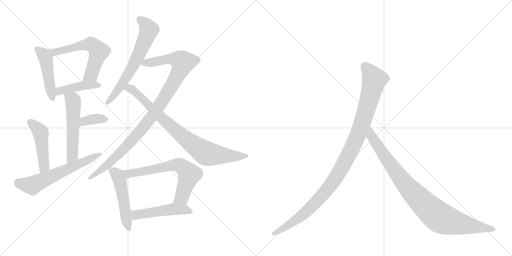
t = 0.00 s
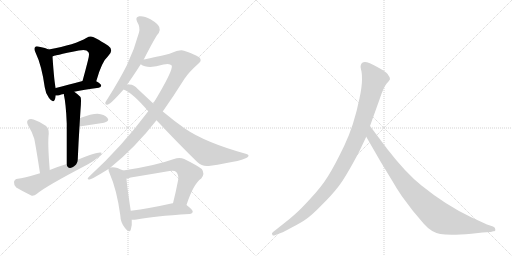
t = 2.33 s
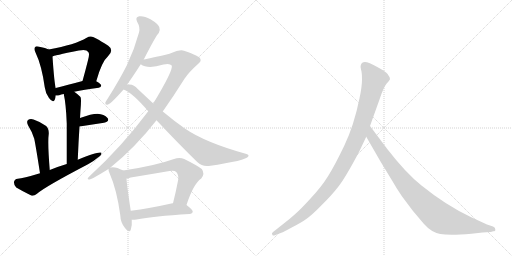
t = 4.65 s
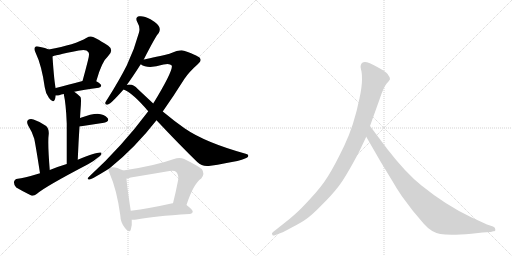
t = 6.98 s
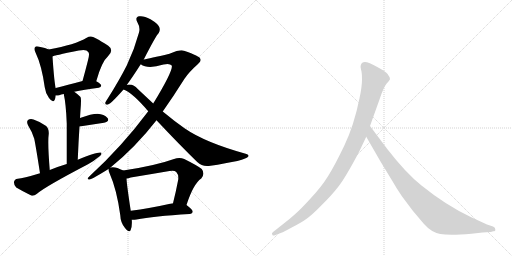
t = 9.30 s
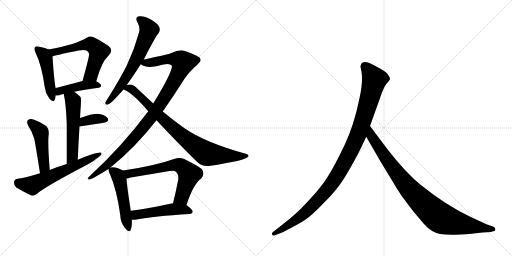
t = 11.63 s

The animated SVG that drew these frames (rendered in a browser with its animation timeline set to each time). Animation: 15 CSS @keyframes rules; one cycle of 11.63 s.

<svg version="1.1" viewBox="0 0 2048 1024" xmlns="http://www.w3.org/2000/svg">
  <g stroke="lightgray" stroke-dasharray="1,1" stroke-width="1" transform="scale(4, 4)">
    <line x1="0" y1="0" x2="256" y2="256"></line>
    <line x1="256" y1="0" x2="0" y2="256"></line>
    <line x1="128" y1="0" x2="128" y2="256"></line>
    <line x1="0" y1="128" x2="256" y2="128"></line>
    <line x1="256" y1="0" x2="512" y2="256"></line>
    <line x1="512" y1="0" x2="256" y2="256"></line>
    <line x1="384" y1="0" x2="384" y2="256"></line>
    <line x1="256" y1="128" x2="512" y2="128"></line>
  </g>
<g transform="scale(1, -1) translate(0, -850)">
   <style type="text/css">
    @keyframes keyframes0 {
      from {
       stroke: black;
       stroke-dashoffset: 469;
       stroke-width: 128;
       }
       60% {
       animation-timing-function: step-end;
       stroke: black;
       stroke-dashoffset: 0;
       stroke-width: 128;
       }
       to {
       stroke: black;
       stroke-width: 1024;
       }
       }
       #make-me-a-hanzi-animation-0 {
         animation: keyframes0 0.631673s both;
         animation-delay: 0.000000s;
         animation-timing-function: linear;
       }
    @keyframes keyframes1 {
      from {
       stroke: black;
       stroke-dashoffset: 593;
       stroke-width: 128;
       }
       66% {
       animation-timing-function: step-end;
       stroke: black;
       stroke-dashoffset: 0;
       stroke-width: 128;
       }
       to {
       stroke: black;
       stroke-width: 1024;
       }
       }
       #make-me-a-hanzi-animation-1 {
         animation: keyframes1 0.732585s both;
         animation-delay: 0.631673s;
         animation-timing-function: linear;
       }
    @keyframes keyframes2 {
      from {
       stroke: black;
       stroke-dashoffset: 429;
       stroke-width: 128;
       }
       58% {
       animation-timing-function: step-end;
       stroke: black;
       stroke-dashoffset: 0;
       stroke-width: 128;
       }
       to {
       stroke: black;
       stroke-width: 1024;
       }
       }
       #make-me-a-hanzi-animation-2 {
         animation: keyframes2 0.599121s both;
         animation-delay: 1.364258s;
         animation-timing-function: linear;
       }
    @keyframes keyframes3 {
      from {
       stroke: black;
       stroke-dashoffset: 542;
       stroke-width: 128;
       }
       64% {
       animation-timing-function: step-end;
       stroke: black;
       stroke-dashoffset: 0;
       stroke-width: 128;
       }
       to {
       stroke: black;
       stroke-width: 1024;
       }
       }
       #make-me-a-hanzi-animation-3 {
         animation: keyframes3 0.691081s both;
         animation-delay: 1.963379s;
         animation-timing-function: linear;
       }
    @keyframes keyframes4 {
      from {
       stroke: black;
       stroke-dashoffset: 360;
       stroke-width: 128;
       }
       54% {
       animation-timing-function: step-end;
       stroke: black;
       stroke-dashoffset: 0;
       stroke-width: 128;
       }
       to {
       stroke: black;
       stroke-width: 1024;
       }
       }
       #make-me-a-hanzi-animation-4 {
         animation: keyframes4 0.542969s both;
         animation-delay: 2.654460s;
         animation-timing-function: linear;
       }
    @keyframes keyframes5 {
      from {
       stroke: black;
       stroke-dashoffset: 472;
       stroke-width: 128;
       }
       61% {
       animation-timing-function: step-end;
       stroke: black;
       stroke-dashoffset: 0;
       stroke-width: 128;
       }
       to {
       stroke: black;
       stroke-width: 1024;
       }
       }
       #make-me-a-hanzi-animation-5 {
         animation: keyframes5 0.634115s both;
         animation-delay: 3.197428s;
         animation-timing-function: linear;
       }
    @keyframes keyframes6 {
      from {
       stroke: black;
       stroke-dashoffset: 617;
       stroke-width: 128;
       }
       67% {
       animation-timing-function: step-end;
       stroke: black;
       stroke-dashoffset: 0;
       stroke-width: 128;
       }
       to {
       stroke: black;
       stroke-width: 1024;
       }
       }
       #make-me-a-hanzi-animation-6 {
         animation: keyframes6 0.752116s both;
         animation-delay: 3.831543s;
         animation-timing-function: linear;
       }
    @keyframes keyframes7 {
      from {
       stroke: black;
       stroke-dashoffset: 651;
       stroke-width: 128;
       }
       68% {
       animation-timing-function: step-end;
       stroke: black;
       stroke-dashoffset: 0;
       stroke-width: 128;
       }
       to {
       stroke: black;
       stroke-width: 1024;
       }
       }
       #make-me-a-hanzi-animation-7 {
         animation: keyframes7 0.779785s both;
         animation-delay: 4.583659s;
         animation-timing-function: linear;
       }
    @keyframes keyframes8 {
      from {
       stroke: black;
       stroke-dashoffset: 1023;
       stroke-width: 128;
       }
       77% {
       animation-timing-function: step-end;
       stroke: black;
       stroke-dashoffset: 0;
       stroke-width: 128;
       }
       to {
       stroke: black;
       stroke-width: 1024;
       }
       }
       #make-me-a-hanzi-animation-8 {
         animation: keyframes8 1.082520s both;
         animation-delay: 5.363444s;
         animation-timing-function: linear;
       }
    @keyframes keyframes9 {
      from {
       stroke: black;
       stroke-dashoffset: 841;
       stroke-width: 128;
       }
       73% {
       animation-timing-function: step-end;
       stroke: black;
       stroke-dashoffset: 0;
       stroke-width: 128;
       }
       to {
       stroke: black;
       stroke-width: 1024;
       }
       }
       #make-me-a-hanzi-animation-9 {
         animation: keyframes9 0.934408s both;
         animation-delay: 6.445964s;
         animation-timing-function: linear;
       }
    @keyframes keyframes10 {
      from {
       stroke: black;
       stroke-dashoffset: 508;
       stroke-width: 128;
       }
       62% {
       animation-timing-function: step-end;
       stroke: black;
       stroke-dashoffset: 0;
       stroke-width: 128;
       }
       to {
       stroke: black;
       stroke-width: 1024;
       }
       }
       #make-me-a-hanzi-animation-10 {
         animation: keyframes10 0.663411s both;
         animation-delay: 7.380371s;
         animation-timing-function: linear;
       }
    @keyframes keyframes11 {
      from {
       stroke: black;
       stroke-dashoffset: 662;
       stroke-width: 128;
       }
       68% {
       animation-timing-function: step-end;
       stroke: black;
       stroke-dashoffset: 0;
       stroke-width: 128;
       }
       to {
       stroke: black;
       stroke-width: 1024;
       }
       }
       #make-me-a-hanzi-animation-11 {
         animation: keyframes11 0.788737s both;
         animation-delay: 8.043783s;
         animation-timing-function: linear;
       }
    @keyframes keyframes12 {
      from {
       stroke: black;
       stroke-dashoffset: 497;
       stroke-width: 128;
       }
       62% {
       animation-timing-function: step-end;
       stroke: black;
       stroke-dashoffset: 0;
       stroke-width: 128;
       }
       to {
       stroke: black;
       stroke-width: 1024;
       }
       }
       #make-me-a-hanzi-animation-12 {
         animation: keyframes12 0.654460s both;
         animation-delay: 8.832520s;
         animation-timing-function: linear;
       }
    @keyframes keyframes13 {
      from {
       stroke: black;
       stroke-dashoffset: 1082;
       stroke-width: 128;
       }
       78% {
       animation-timing-function: step-end;
       stroke: black;
       stroke-dashoffset: 0;
       stroke-width: 128;
       }
       to {
       stroke: black;
       stroke-width: 1024;
       }
       }
       #make-me-a-hanzi-animation-13 {
         animation: keyframes13 1.130534s both;
         animation-delay: 9.486979s;
         animation-timing-function: linear;
       }
    @keyframes keyframes14 {
      from {
       stroke: black;
       stroke-dashoffset: 935;
       stroke-width: 128;
       }
       75% {
       animation-timing-function: step-end;
       stroke: black;
       stroke-dashoffset: 0;
       stroke-width: 128;
       }
       to {
       stroke: black;
       stroke-width: 1024;
       }
       }
       #make-me-a-hanzi-animation-14 {
         animation: keyframes14 1.010905s both;
         animation-delay: 10.617513s;
         animation-timing-function: linear;
       }
</style>
<path d="M 195 652 Q 183 658 157 663 Q 144 667 141 662 Q 134 656 142 640 Q 167 588 179 501 Q 182 476 196 458 Q 212 436 219 451 Q 222 458 223 468 L 223 498 Q 217 519 210 624 C 208 646 208 646 195 652 Z" fill="lightgray"></path> 
<path d="M 385 525 Q 407 604 432 625 Q 457 650 433 667 Q 372 706 363 704 Q 354 704 347 699 Q 301 671 195 652 C 165 647 182 614 210 624 Q 211 627 315 648 Q 346 655 353 642 Q 360 636 351 605 Q 342 569 330 526 C 322 497 377 496 385 525 Z" fill="lightgray"></path> 
<path d="M 297 483 Q 334 492 395 499 Q 404 500 405 508 Q 405 514 385 525 C 367 536 359 534 330 526 Q 269 510 223 498 C 194 490 193 469 223 468 Q 229 467 237 469 Q 244 472 255 474 L 297 483 Z" fill="lightgray"></path> 
<path d="M 311 211 Q 314 284 318 344 L 320 378 Q 321 394 322 410 Q 326 456 322 462 Q 309 475 297 483 C 273 501 249 503 255 474 Q 264 434 267 356 Q 267 299 267 194 C 267 164 310 181 311 211 Z" fill="lightgray"></path> 
<path d="M 318 344 L 416 359 Q 440 366 430 378 Q 417 393 390 395 Q 366 395 320 378 C 292 368 288 339 318 344 Z" fill="lightgray"></path> 
<path d="M 199 170 Q 190 279 195 315 Q 196 337 183 347 Q 161 363 134 372 Q 121 376 112 370 Q 105 364 112 349 Q 128 324 137 295 Q 143 267 160 157 C 165 127 201 140 199 170 Z" fill="lightgray"></path> 
<path d="M 160 157 Q 91 136 71 135 Q 58 134 56 122 Q 55 109 65 100 Q 90 85 125 68 Q 135 65 148 75 Q 178 102 352 193 Q 376 206 393 221 Q 406 228 406 239 Q 396 246 311 211 L 267 194 Q 233 184 199 170 L 160 157 Z" fill="lightgray"></path> 
<path d="M 575 612 Q 624 708 635 718 Q 642 730 637 742 Q 633 754 602 773 Q 575 788 557 785 Q 539 782 549 762 Q 562 740 556 720 Q 538 653 507 588 Q 476 527 431 456 Q 424 446 421 439 Q 420 429 432 432 Q 445 436 494 492 L 507 510 Q 525 534 563 593 L 575 612 Z" fill="lightgray"></path> 
<path d="M 442 180 Q 542 261 626 369 L 651 404 Q 694 465 738 535 Q 757 563 792 594 Q 807 606 801 615 Q 800 625 736 647 Q 723 654 678 635 Q 597 616 575 612 C 546 606 537 604 563 593 Q 591 572 654 592 Q 679 598 687 588 Q 694 570 613 436 L 593 405 Q 488 264 357 144 Q 344 131 358 132 Q 368 133 434 174 L 442 180 Z" fill="lightgray"></path> 
<path d="M 626 369 Q 714 275 789 202 Q 808 183 835 186 Q 985 208 993 224 Q 997 231 986 234 Q 820 280 738 337 Q 698 365 651 404 L 613 436 Q 583 464 550 495 Q 537 511 518 512 Q 511 512 507 510 C 477 508 467 505 494 492 Q 530 479 593 405 L 626 369 Z" fill="lightgray"></path> 
<path d="M 493 168 Q 459 186 442 180 C 433 179 433 179 434 174 Q 433 168 439 155 Q 467 92 481 -10 Q 482 -41 500 -62 Q 518 -84 523 -69 Q 529 -54 527 -29 L 523 7 Q 508 104 506 136 C 504 162 504 162 493 168 Z" fill="lightgray"></path> 
<path d="M 746 30 Q 773 114 805 136 Q 821 155 807 174 Q 791 187 737 214 Q 718 223 696 214 Q 621 187 493 168 C 463 163 477 130 506 136 Q 513 137 523 140 Q 602 153 678 166 Q 697 170 705 162 Q 715 152 713 132 Q 703 80 692 37 C 685 8 737 2 746 30 Z" fill="lightgray"></path> 
<path d="M 527 -29 Q 534 -30 546 -28 Q 613 -15 758 -6 Q 770 -5 771 4 Q 771 11 746 30 L 692 37 Q 691 37 690 37 Q 596 16 523 7 C 493 3 497 -28 527 -29 Z" fill="lightgray"></path> 
<path d="M 1436 242 L 1465 303 L 1480 346 L 1518 452 Q 1534 501 1546 515 Q 1558 528 1560 533 Q 1560 541 1554 548 Q 1550 557 1532 569 Q 1488 595 1468 601 Q 1448 606 1443 589 Q 1441 584 1444 572 Q 1448 560 1448 532 Q 1448 503 1438 457 Q 1416 348 1377 267 Q 1338 186 1312 145 Q 1286 103 1243 57 Q 1202 12 1181 -6 Q 1159 -26 1134 -45 L 1091 -79 Q 1085 -84 1089 -88 Q 1089 -95 1102 -90 L 1128 -80 Q 1130 -80 1167 -60 Q 1204 -41 1225 -26 Q 1247 -11 1286 29 Q 1326 68 1353 103 Q 1381 138 1436 242 Z" fill="lightgray"></path> 
<path d="M 1465 303 L 1522 204 L 1570 125 Q 1584 100 1607 66 L 1652 6 L 1696 -46 Q 1725 -79 1761 -86 Q 1798 -93 1886 -85 L 1930 -80 L 1963 -78 L 1973 -75 Q 1983 -75 1981 -67 Q 1982 -61 1972 -56 L 1948 -48 L 1885 -19 Q 1785 28 1686 108 Q 1624 157 1549 254 L 1480 346 C 1462 370 1450 329 1465 303 Z" fill="lightgray"></path> 
      <clipPath id="make-me-a-hanzi-clip-0">
      <path d="M 195 652 Q 183 658 157 663 Q 144 667 141 662 Q 134 656 142 640 Q 167 588 179 501 Q 182 476 196 458 Q 212 436 219 451 Q 222 458 223 468 L 223 498 Q 217 519 210 624 C 208 646 208 646 195 652 Z" fill="lightgray"></path>
      </clipPath>
      <path clip-path="url(#make-me-a-hanzi-clip-0)" d="M 148 654 L 176 630 L 185 610 L 208 458 " fill="none" id="make-me-a-hanzi-animation-0" stroke-dasharray="341 682" stroke-linecap="round"></path>

      <clipPath id="make-me-a-hanzi-clip-1">
      <path d="M 385 525 Q 407 604 432 625 Q 457 650 433 667 Q 372 706 363 704 Q 354 704 347 699 Q 301 671 195 652 C 165 647 182 614 210 624 Q 211 627 315 648 Q 346 655 353 642 Q 360 636 351 605 Q 342 569 330 526 C 322 497 377 496 385 525 Z" fill="lightgray"></path>
      </clipPath>
      <path clip-path="url(#make-me-a-hanzi-clip-1)" d="M 206 649 L 217 641 L 355 673 L 385 657 L 395 644 L 365 552 L 337 532 " fill="none" id="make-me-a-hanzi-animation-1" stroke-dasharray="465 930" stroke-linecap="round"></path>

      <clipPath id="make-me-a-hanzi-clip-2">
      <path d="M 297 483 Q 334 492 395 499 Q 404 500 405 508 Q 405 514 385 525 C 367 536 359 534 330 526 Q 269 510 223 498 C 194 490 193 469 223 468 Q 229 467 237 469 Q 244 472 255 474 L 297 483 Z" fill="lightgray"></path>
      </clipPath>
      <path clip-path="url(#make-me-a-hanzi-clip-2)" d="M 230 476 L 247 488 L 309 504 L 378 512 L 396 507 " fill="none" id="make-me-a-hanzi-animation-2" stroke-dasharray="301 602" stroke-linecap="round"></path>

      <clipPath id="make-me-a-hanzi-clip-3">
      <path d="M 311 211 Q 314 284 318 344 L 320 378 Q 321 394 322 410 Q 326 456 322 462 Q 309 475 297 483 C 273 501 249 503 255 474 Q 264 434 267 356 Q 267 299 267 194 C 267 164 310 181 311 211 Z" fill="lightgray"></path>
      </clipPath>
      <path clip-path="url(#make-me-a-hanzi-clip-3)" d="M 263 470 L 290 450 L 293 439 L 290 236 L 272 203 " fill="none" id="make-me-a-hanzi-animation-3" stroke-dasharray="414 828" stroke-linecap="round"></path>

      <clipPath id="make-me-a-hanzi-clip-4">
      <path d="M 318 344 L 416 359 Q 440 366 430 378 Q 417 393 390 395 Q 366 395 320 378 C 292 368 288 339 318 344 Z" fill="lightgray"></path>
      </clipPath>
      <path clip-path="url(#make-me-a-hanzi-clip-4)" d="M 324 349 L 332 360 L 350 368 L 386 375 L 420 371 " fill="none" id="make-me-a-hanzi-animation-4" stroke-dasharray="232 464" stroke-linecap="round"></path>

      <clipPath id="make-me-a-hanzi-clip-5">
      <path d="M 199 170 Q 190 279 195 315 Q 196 337 183 347 Q 161 363 134 372 Q 121 376 112 370 Q 105 364 112 349 Q 128 324 137 295 Q 143 267 160 157 C 165 127 201 140 199 170 Z" fill="lightgray"></path>
      </clipPath>
      <path clip-path="url(#make-me-a-hanzi-clip-5)" d="M 121 361 L 163 320 L 177 185 L 163 169 " fill="none" id="make-me-a-hanzi-animation-5" stroke-dasharray="344 688" stroke-linecap="round"></path>

      <clipPath id="make-me-a-hanzi-clip-6">
      <path d="M 160 157 Q 91 136 71 135 Q 58 134 56 122 Q 55 109 65 100 Q 90 85 125 68 Q 135 65 148 75 Q 178 102 352 193 Q 376 206 393 221 Q 406 228 406 239 Q 396 246 311 211 L 267 194 Q 233 184 199 170 L 160 157 Z" fill="lightgray"></path>
      </clipPath>
      <path clip-path="url(#make-me-a-hanzi-clip-6)" d="M 71 120 L 129 108 L 403 235 " fill="none" id="make-me-a-hanzi-animation-6" stroke-dasharray="489 978" stroke-linecap="round"></path>

      <clipPath id="make-me-a-hanzi-clip-7">
      <path d="M 575 612 Q 624 708 635 718 Q 642 730 637 742 Q 633 754 602 773 Q 575 788 557 785 Q 539 782 549 762 Q 562 740 556 720 Q 538 653 507 588 Q 476 527 431 456 Q 424 446 421 439 Q 420 429 432 432 Q 445 436 494 492 L 507 510 Q 525 534 563 593 L 575 612 Z" fill="lightgray"></path>
      </clipPath>
      <path clip-path="url(#make-me-a-hanzi-clip-7)" d="M 558 772 L 582 754 L 596 731 L 589 709 L 530 581 L 463 476 L 429 440 " fill="none" id="make-me-a-hanzi-animation-7" stroke-dasharray="523 1046" stroke-linecap="round"></path>

      <clipPath id="make-me-a-hanzi-clip-8">
      <path d="M 442 180 Q 542 261 626 369 L 651 404 Q 694 465 738 535 Q 757 563 792 594 Q 807 606 801 615 Q 800 625 736 647 Q 723 654 678 635 Q 597 616 575 612 C 546 606 537 604 563 593 Q 591 572 654 592 Q 679 598 687 588 Q 694 570 613 436 L 593 405 Q 488 264 357 144 Q 344 131 358 132 Q 368 133 434 174 L 442 180 Z" fill="lightgray"></path>
      </clipPath>
      <path clip-path="url(#make-me-a-hanzi-clip-8)" d="M 571 595 L 671 615 L 699 614 L 732 601 L 684 502 L 583 352 L 449 207 L 359 138 " fill="none" id="make-me-a-hanzi-animation-8" stroke-dasharray="895 1790" stroke-linecap="round"></path>

      <clipPath id="make-me-a-hanzi-clip-9">
      <path d="M 626 369 Q 714 275 789 202 Q 808 183 835 186 Q 985 208 993 224 Q 997 231 986 234 Q 820 280 738 337 Q 698 365 651 404 L 613 436 Q 583 464 550 495 Q 537 511 518 512 Q 511 512 507 510 C 477 508 467 505 494 492 Q 530 479 593 405 L 626 369 Z" fill="lightgray"></path>
      </clipPath>
      <path clip-path="url(#make-me-a-hanzi-clip-9)" d="M 500 494 L 515 498 L 528 493 L 709 322 L 822 238 L 890 228 L 987 227 " fill="none" id="make-me-a-hanzi-animation-9" stroke-dasharray="713 1426" stroke-linecap="round"></path>

      <clipPath id="make-me-a-hanzi-clip-10">
      <path d="M 493 168 Q 459 186 442 180 C 433 179 433 179 434 174 Q 433 168 439 155 Q 467 92 481 -10 Q 482 -41 500 -62 Q 518 -84 523 -69 Q 529 -54 527 -29 L 523 7 Q 508 104 506 136 C 504 162 504 162 493 168 Z" fill="lightgray"></path>
      </clipPath>
      <path clip-path="url(#make-me-a-hanzi-clip-10)" d="M 443 171 L 472 147 L 479 130 L 512 -63 " fill="none" id="make-me-a-hanzi-animation-10" stroke-dasharray="380 760" stroke-linecap="round"></path>

      <clipPath id="make-me-a-hanzi-clip-11">
      <path d="M 746 30 Q 773 114 805 136 Q 821 155 807 174 Q 791 187 737 214 Q 718 223 696 214 Q 621 187 493 168 C 463 163 477 130 506 136 Q 513 137 523 140 Q 602 153 678 166 Q 697 170 705 162 Q 715 152 713 132 Q 703 80 692 37 C 685 8 737 2 746 30 Z" fill="lightgray"></path>
      </clipPath>
      <path clip-path="url(#make-me-a-hanzi-clip-11)" d="M 503 166 L 516 155 L 528 156 L 673 186 L 722 188 L 757 153 L 727 61 L 699 42 " fill="none" id="make-me-a-hanzi-animation-11" stroke-dasharray="534 1068" stroke-linecap="round"></path>

      <clipPath id="make-me-a-hanzi-clip-12">
      <path d="M 527 -29 Q 534 -30 546 -28 Q 613 -15 758 -6 Q 770 -5 771 4 Q 771 11 746 30 L 692 37 Q 691 37 690 37 Q 596 16 523 7 C 493 3 497 -28 527 -29 Z" fill="lightgray"></path>
      </clipPath>
      <path clip-path="url(#make-me-a-hanzi-clip-12)" d="M 531 -22 L 543 -9 L 686 13 L 737 12 L 763 4 " fill="none" id="make-me-a-hanzi-animation-12" stroke-dasharray="369 738" stroke-linecap="round"></path>

      <clipPath id="make-me-a-hanzi-clip-13">
      <path d="M 1436 242 L 1465 303 L 1480 346 L 1518 452 Q 1534 501 1546 515 Q 1558 528 1560 533 Q 1560 541 1554 548 Q 1550 557 1532 569 Q 1488 595 1468 601 Q 1448 606 1443 589 Q 1441 584 1444 572 Q 1448 560 1448 532 Q 1448 503 1438 457 Q 1416 348 1377 267 Q 1338 186 1312 145 Q 1286 103 1243 57 Q 1202 12 1181 -6 Q 1159 -26 1134 -45 L 1091 -79 Q 1085 -84 1089 -88 Q 1089 -95 1102 -90 L 1128 -80 Q 1130 -80 1167 -60 Q 1204 -41 1225 -26 Q 1247 -11 1286 29 Q 1326 68 1353 103 Q 1381 138 1436 242 Z" fill="lightgray"></path>
      </clipPath>
      <path clip-path="url(#make-me-a-hanzi-clip-13)" d="M 1460 585 L 1498 532 L 1436 321 L 1376 196 L 1320 105 L 1251 28 L 1167 -42 L 1096 -85 " fill="none" id="make-me-a-hanzi-animation-13" stroke-dasharray="954 1908" stroke-linecap="round"></path>

      <clipPath id="make-me-a-hanzi-clip-14">
      <path d="M 1465 303 L 1522 204 L 1570 125 Q 1584 100 1607 66 L 1652 6 L 1696 -46 Q 1725 -79 1761 -86 Q 1798 -93 1886 -85 L 1930 -80 L 1963 -78 L 1973 -75 Q 1983 -75 1981 -67 Q 1982 -61 1972 -56 L 1948 -48 L 1885 -19 Q 1785 28 1686 108 Q 1624 157 1549 254 L 1480 346 C 1462 370 1450 329 1465 303 Z" fill="lightgray"></path>
      </clipPath>
      <path clip-path="url(#make-me-a-hanzi-clip-14)" d="M 1481 338 L 1486 305 L 1603 137 L 1677 53 L 1745 -10 L 1770 -26 L 1804 -37 L 1972 -66 " fill="none" id="make-me-a-hanzi-animation-14" stroke-dasharray="807 1614" stroke-linecap="round"></path>

</g>
</svg>
